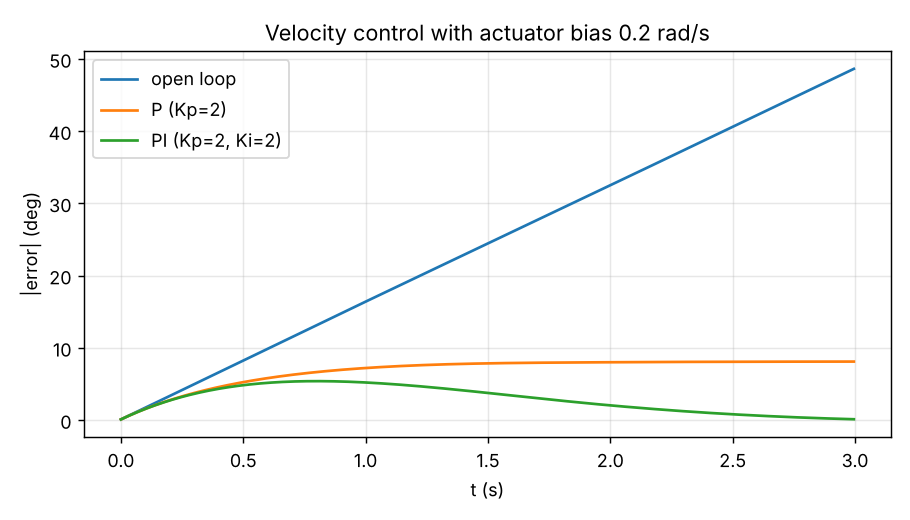

Values plotted in this chart, from the file beside it:
controller, final_error_deg, max_error_deg
open loop, 48.62, 48.62
P (Kp=2), 8.088, 8.088
PI (Kp=2, Ki=2), 0.1058, 5.38
